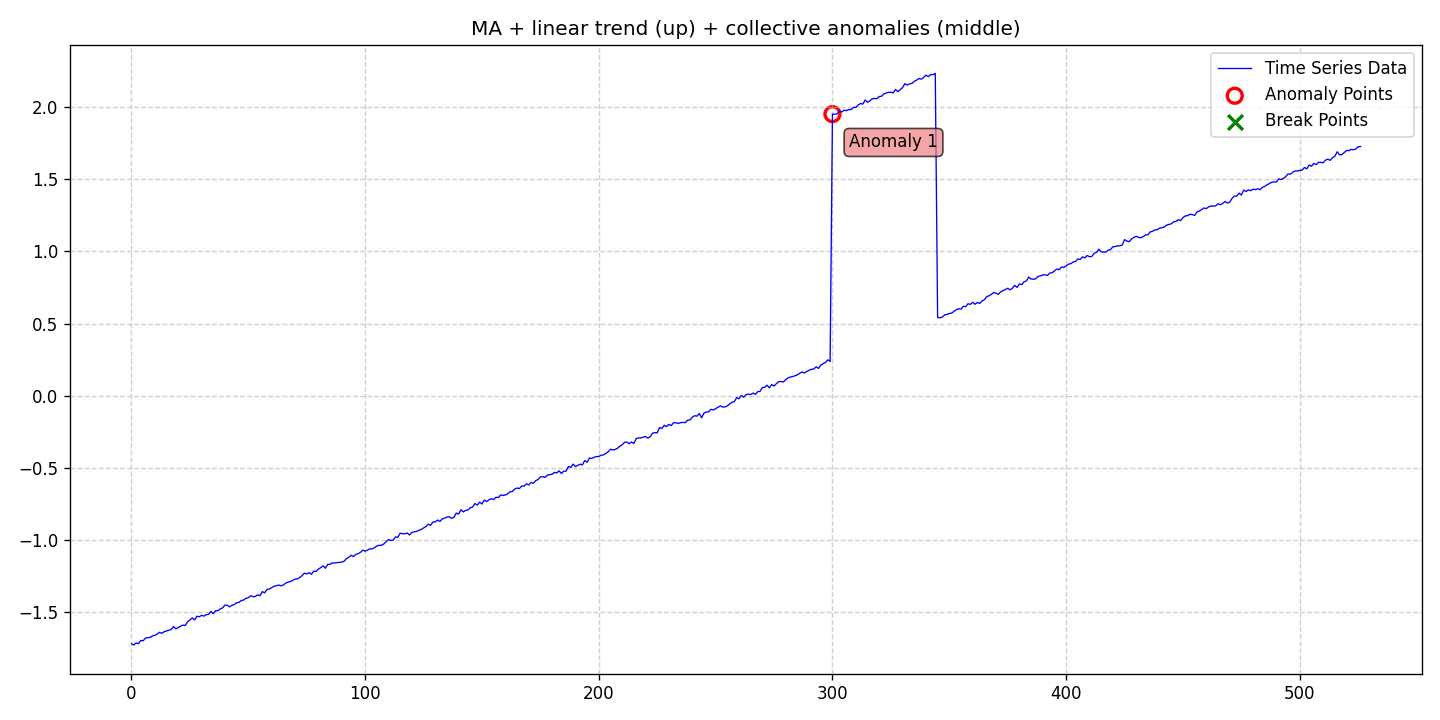

Source data for this figure (header and first rows):
date, data, stationary, det_lin_up, det_lin_down, det_quad, det_cubic, det_exp, det_damped, stoc_trend, volatility, single_seas, multiple_seas, point_anom_single, point_anom_multi, collect_anom, context_anom, mean_shift, var_shift, trend_shift, point_anom_count, point_anom_location, point_anom_point, collect_anom_count
2020-01-01, -1.718, 0, 1, 0, 0, 0, 0, 0, 0, 0, 0, 0, 0, 0, 1, 0, 0, 0, 0, 0, none, , 1
2020-01-02, -1.726, 0, 1, 0, 0, 0, 0, 0, 0, 0, 0, 0, 0, 0, 1, 0, 0, 0, 0, 0, none, , 1
2020-01-03, -1.712, 0, 1, 0, 0, 0, 0, 0, 0, 0, 0, 0, 0, 0, 1, 0, 0, 0, 0, 0, none, , 1
2020-01-04, -1.716, 0, 1, 0, 0, 0, 0, 0, 0, 0, 0, 0, 0, 0, 1, 0, 0, 0, 0, 0, none, , 1
2020-01-05, -1.694, 0, 1, 0, 0, 0, 0, 0, 0, 0, 0, 0, 0, 0, 1, 0, 0, 0, 0, 0, none, , 1
2020-01-06, -1.697, 0, 1, 0, 0, 0, 0, 0, 0, 0, 0, 0, 0, 0, 1, 0, 0, 0, 0, 0, none, , 1
2020-01-07, -1.678, 0, 1, 0, 0, 0, 0, 0, 0, 0, 0, 0, 0, 0, 1, 0, 0, 0, 0, 0, none, , 1
2020-01-08, -1.675, 0, 1, 0, 0, 0, 0, 0, 0, 0, 0, 0, 0, 0, 1, 0, 0, 0, 0, 0, none, , 1
2020-01-09, -1.673, 0, 1, 0, 0, 0, 0, 0, 0, 0, 0, 0, 0, 0, 1, 0, 0, 0, 0, 0, none, , 1
2020-01-10, -1.663, 0, 1, 0, 0, 0, 0, 0, 0, 0, 0, 0, 0, 0, 1, 0, 0, 0, 0, 0, none, , 1
2020-01-11, -1.659, 0, 1, 0, 0, 0, 0, 0, 0, 0, 0, 0, 0, 0, 1, 0, 0, 0, 0, 0, none, , 1
2020-01-12, -1.65, 0, 1, 0, 0, 0, 0, 0, 0, 0, 0, 0, 0, 0, 1, 0, 0, 0, 0, 0, none, , 1
2020-01-13, -1.638, 0, 1, 0, 0, 0, 0, 0, 0, 0, 0, 0, 0, 0, 1, 0, 0, 0, 0, 0, none, , 1
2020-01-14, -1.645, 0, 1, 0, 0, 0, 0, 0, 0, 0, 0, 0, 0, 0, 1, 0, 0, 0, 0, 0, none, , 1
2020-01-15, -1.634, 0, 1, 0, 0, 0, 0, 0, 0, 0, 0, 0, 0, 0, 1, 0, 0, 0, 0, 0, none, , 1
2020-01-16, -1.629, 0, 1, 0, 0, 0, 0, 0, 0, 0, 0, 0, 0, 0, 1, 0, 0, 0, 0, 0, none, , 1
2020-01-17, -1.623, 0, 1, 0, 0, 0, 0, 0, 0, 0, 0, 0, 0, 0, 1, 0, 0, 0, 0, 0, none, , 1
2020-01-18, -1.619, 0, 1, 0, 0, 0, 0, 0, 0, 0, 0, 0, 0, 0, 1, 0, 0, 0, 0, 0, none, , 1
2020-01-19, -1.598, 0, 1, 0, 0, 0, 0, 0, 0, 0, 0, 0, 0, 0, 1, 0, 0, 0, 0, 0, none, , 1
2020-01-20, -1.614, 0, 1, 0, 0, 0, 0, 0, 0, 0, 0, 0, 0, 0, 1, 0, 0, 0, 0, 0, none, , 1
2020-01-21, -1.605, 0, 1, 0, 0, 0, 0, 0, 0, 0, 0, 0, 0, 0, 1, 0, 0, 0, 0, 0, none, , 1
2020-01-22, -1.596, 0, 1, 0, 0, 0, 0, 0, 0, 0, 0, 0, 0, 0, 1, 0, 0, 0, 0, 0, none, , 1
2020-01-23, -1.588, 0, 1, 0, 0, 0, 0, 0, 0, 0, 0, 0, 0, 0, 1, 0, 0, 0, 0, 0, none, , 1
2020-01-24, -1.591, 0, 1, 0, 0, 0, 0, 0, 0, 0, 0, 0, 0, 0, 1, 0, 0, 0, 0, 0, none, , 1
2020-01-25, -1.566, 0, 1, 0, 0, 0, 0, 0, 0, 0, 0, 0, 0, 0, 1, 0, 0, 0, 0, 0, none, , 1
2020-01-26, -1.552, 0, 1, 0, 0, 0, 0, 0, 0, 0, 0, 0, 0, 0, 1, 0, 0, 0, 0, 0, none, , 1
2020-01-27, -1.538, 0, 1, 0, 0, 0, 0, 0, 0, 0, 0, 0, 0, 0, 1, 0, 0, 0, 0, 0, none, , 1
2020-01-28, -1.552, 0, 1, 0, 0, 0, 0, 0, 0, 0, 0, 0, 0, 0, 1, 0, 0, 0, 0, 0, none, , 1
2020-01-29, -1.527, 0, 1, 0, 0, 0, 0, 0, 0, 0, 0, 0, 0, 0, 1, 0, 0, 0, 0, 0, none, , 1
2020-01-30, -1.531, 0, 1, 0, 0, 0, 0, 0, 0, 0, 0, 0, 0, 0, 1, 0, 0, 0, 0, 0, none, , 1
2020-01-31, -1.521, 0, 1, 0, 0, 0, 0, 0, 0, 0, 0, 0, 0, 0, 1, 0, 0, 0, 0, 0, none, , 1
2020-02-01, -1.526, 0, 1, 0, 0, 0, 0, 0, 0, 0, 0, 0, 0, 0, 1, 0, 0, 0, 0, 0, none, , 1
2020-02-02, -1.516, 0, 1, 0, 0, 0, 0, 0, 0, 0, 0, 0, 0, 0, 1, 0, 0, 0, 0, 0, none, , 1
2020-02-03, -1.514, 0, 1, 0, 0, 0, 0, 0, 0, 0, 0, 0, 0, 0, 1, 0, 0, 0, 0, 0, none, , 1
2020-02-04, -1.493, 0, 1, 0, 0, 0, 0, 0, 0, 0, 0, 0, 0, 0, 1, 0, 0, 0, 0, 0, none, , 1
2020-02-05, -1.509, 0, 1, 0, 0, 0, 0, 0, 0, 0, 0, 0, 0, 0, 1, 0, 0, 0, 0, 0, none, , 1
2020-02-06, -1.488, 0, 1, 0, 0, 0, 0, 0, 0, 0, 0, 0, 0, 0, 1, 0, 0, 0, 0, 0, none, , 1
2020-02-07, -1.489, 0, 1, 0, 0, 0, 0, 0, 0, 0, 0, 0, 0, 0, 1, 0, 0, 0, 0, 0, none, , 1
2020-02-08, -1.476, 0, 1, 0, 0, 0, 0, 0, 0, 0, 0, 0, 0, 0, 1, 0, 0, 0, 0, 0, none, , 1
2020-02-09, -1.469, 0, 1, 0, 0, 0, 0, 0, 0, 0, 0, 0, 0, 0, 1, 0, 0, 0, 0, 0, none, , 1
2020-02-10, -1.449, 0, 1, 0, 0, 0, 0, 0, 0, 0, 0, 0, 0, 0, 1, 0, 0, 0, 0, 0, none, , 1
2020-02-11, -1.45, 0, 1, 0, 0, 0, 0, 0, 0, 0, 0, 0, 0, 0, 1, 0, 0, 0, 0, 0, none, , 1
2020-02-12, -1.462, 0, 1, 0, 0, 0, 0, 0, 0, 0, 0, 0, 0, 0, 1, 0, 0, 0, 0, 0, none, , 1
2020-02-13, -1.451, 0, 1, 0, 0, 0, 0, 0, 0, 0, 0, 0, 0, 0, 1, 0, 0, 0, 0, 0, none, , 1
2020-02-14, -1.446, 0, 1, 0, 0, 0, 0, 0, 0, 0, 0, 0, 0, 0, 1, 0, 0, 0, 0, 0, none, , 1
2020-02-15, -1.433, 0, 1, 0, 0, 0, 0, 0, 0, 0, 0, 0, 0, 0, 1, 0, 0, 0, 0, 0, none, , 1
2020-02-16, -1.431, 0, 1, 0, 0, 0, 0, 0, 0, 0, 0, 0, 0, 0, 1, 0, 0, 0, 0, 0, none, , 1
2020-02-17, -1.418, 0, 1, 0, 0, 0, 0, 0, 0, 0, 0, 0, 0, 0, 1, 0, 0, 0, 0, 0, none, , 1
2020-02-18, -1.414, 0, 1, 0, 0, 0, 0, 0, 0, 0, 0, 0, 0, 0, 1, 0, 0, 0, 0, 0, none, , 1
2020-02-19, -1.402, 0, 1, 0, 0, 0, 0, 0, 0, 0, 0, 0, 0, 0, 1, 0, 0, 0, 0, 0, none, , 1
2020-02-20, -1.399, 0, 1, 0, 0, 0, 0, 0, 0, 0, 0, 0, 0, 0, 1, 0, 0, 0, 0, 0, none, , 1
2020-02-21, -1.385, 0, 1, 0, 0, 0, 0, 0, 0, 0, 0, 0, 0, 0, 1, 0, 0, 0, 0, 0, none, , 1
2020-02-22, -1.391, 0, 1, 0, 0, 0, 0, 0, 0, 0, 0, 0, 0, 0, 1, 0, 0, 0, 0, 0, none, , 1
2020-02-23, -1.39, 0, 1, 0, 0, 0, 0, 0, 0, 0, 0, 0, 0, 0, 1, 0, 0, 0, 0, 0, none, , 1
2020-02-24, -1.378, 0, 1, 0, 0, 0, 0, 0, 0, 0, 0, 0, 0, 0, 1, 0, 0, 0, 0, 0, none, , 1
2020-02-25, -1.385, 0, 1, 0, 0, 0, 0, 0, 0, 0, 0, 0, 0, 0, 1, 0, 0, 0, 0, 0, none, , 1
2020-02-26, -1.356, 0, 1, 0, 0, 0, 0, 0, 0, 0, 0, 0, 0, 0, 1, 0, 0, 0, 0, 0, none, , 1
2020-02-27, -1.365, 0, 1, 0, 0, 0, 0, 0, 0, 0, 0, 0, 0, 0, 1, 0, 0, 0, 0, 0, none, , 1
2020-02-28, -1.341, 0, 1, 0, 0, 0, 0, 0, 0, 0, 0, 0, 0, 0, 1, 0, 0, 0, 0, 0, none, , 1
2020-02-29, -1.339, 0, 1, 0, 0, 0, 0, 0, 0, 0, 0, 0, 0, 0, 1, 0, 0, 0, 0, 0, none, , 1
... 467 more rows
